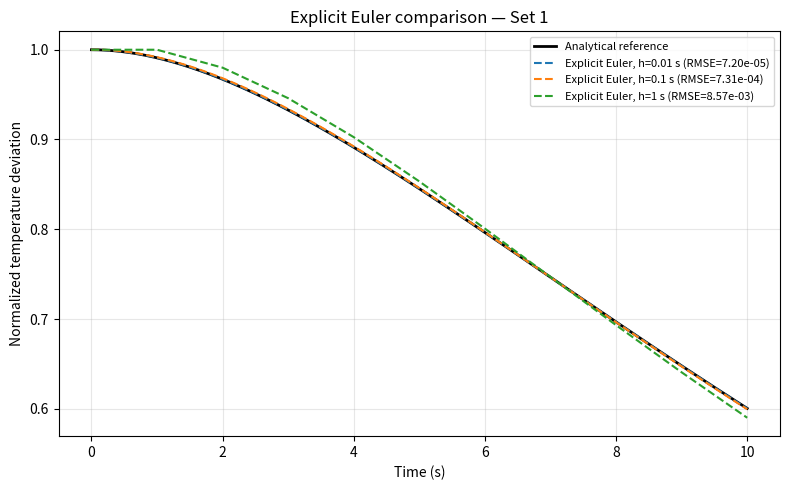

This chart was generated by the following Python code: (Note: this script raises an exception after producing the figure.)
"""Numerical modelling of a simplified tissue-temperature relaxation model.

This is an educational model. It is not a clinical prediction tool.
"""

import numpy as np
import matplotlib.pyplot as plt
from scipy.optimize import root
from scipy.integrate import solve_ivp


def analytical_solution(time, initial_deviation, rate_a, rate_b):
    """Return the analytical temperature-deviation solution."""
    time = np.asarray(time, dtype=float)

    if np.isclose(rate_a, rate_b):
        return initial_deviation * (1 + rate_a * time) * np.exp(-rate_a * time)

    first_term = rate_b * np.exp(-rate_a * time)
    second_term = rate_a * np.exp(-rate_b * time)
    return initial_deviation * (first_term - second_term) / (rate_b - rate_a)


def temperature_ode(time, state, rate_a, rate_b):
    """Return [x', x''] for the first-order form of the model."""
    deviation = state[0]
    deviation_rate = state[1]

    first_derivative = deviation_rate
    second_derivative = -(rate_a + rate_b) * deviation_rate - rate_a * rate_b * deviation

    return np.array([first_derivative, second_derivative])


def explicit_euler(ode_function, time_span, initial_state, step_size, args=()):
    """Solve an ODE system with the forward/Explicit Euler method."""
    start_time, end_time = time_span
    if step_size <= 0:
        raise ValueError("step_size must be positive")

    times = [start_time]
    states = [np.asarray(initial_state, dtype=float)]

    while times[-1] < end_time - 1e-12:
        current_time = times[-1]
        current_state = states[-1]
        step = min(step_size, end_time - current_time)
        slope = ode_function(current_time, current_state, *args)
        next_state = current_state + step * slope
        times.append(current_time + step)
        states.append(next_state)

    return np.asarray(times), np.asarray(states)


def implicit_euler(ode_function, time_span, initial_state, step_size, args=()):
    """Solve an ODE system with the backward/Implicit Euler method."""
    start_time, end_time = time_span
    if step_size <= 0:
        raise ValueError("step_size must be positive")

    times = [start_time]
    states = [np.asarray(initial_state, dtype=float)]

    while times[-1] < end_time - 1e-12:
        current_time = times[-1]
        current_state = states[-1]
        step = min(step_size, end_time - current_time)
        next_time = current_time + step

        # The next state is unknown; root() finds the value that makes this zero.
        def residual(next_state):
            return next_state - current_state - step * ode_function(next_time, next_state, *args)

        result = root(residual, current_state)
        if not result.success:
            raise RuntimeError(result.message)

        times.append(next_time)
        states.append(result.x)

    return np.asarray(times), np.asarray(states)


def rmse(estimate, reference):
    """Calculate root mean square error between two arrays."""
    return float(np.sqrt(np.mean((np.asarray(estimate) - np.asarray(reference)) ** 2)))


def frobenius_lipschitz_bound(rate_a, rate_b):
    """Return the Frobenius-norm bound for the first-order system matrix."""
    system_matrix = np.array([
        [0.0, 1.0],
        [-rate_a * rate_b, -(rate_a + rate_b)],
    ])
    return float(np.linalg.norm(system_matrix, ord="fro"))


def explicit_euler_stability_limit(rate_a, rate_b):
    """Return the exact Explicit Euler step-size limit for this model."""
    return 2.0 / max(rate_a, rate_b)


def solve_with_bdf(time_span, initial_state, rate_a, rate_b, output_times):
    """Solve the model using SciPy's implicit BDF solver."""
    result = solve_ivp(
        temperature_ode,
        time_span,
        initial_state,
        method="BDF",
        t_eval=output_times,
        args=(rate_a, rate_b),
        rtol=1e-8,
        atol=1e-10,
    )
    if not result.success:
        raise RuntimeError(result.message)
    return result


def main():
    """Run the comparisons and save the figures used in the README."""
    output_times = np.linspace(0.0, 10.0, 1001)
    initial_deviation = 1.0
    initial_state = np.array([initial_deviation, 0.0])
    step_sizes = [0.01, 0.1, 1.0]
    parameter_sets = {
        "Set 1": (0.1, 0.2),
        "Set 2": (0.2, 5.0),
    }

    for name, (rate_a, rate_b) in parameter_sets.items():
        reference = analytical_solution(output_times, initial_deviation, rate_a, rate_b)
        fig, ax = plt.subplots(figsize=(8, 5))
        ax.plot(output_times, reference, color="black", linewidth=2, label="Analytical reference")

        for step in step_sizes:
            times, states = explicit_euler(
                temperature_ode, (0.0, 10.0), initial_state, step, (rate_a, rate_b)
            )
            exact_at_times = analytical_solution(times, initial_deviation, rate_a, rate_b)
            error = rmse(states[:, 0], exact_at_times)
            ax.plot(times, states[:, 0], "--", label=f"Explicit Euler, h={step:g} s (RMSE={error:.2e})")

        if name == "Set 2":
            ax.set_ylim(-1.5, 1.5)
        ax.set_xlabel("Time (s)")
        ax.set_ylabel("Normalized temperature deviation")
        ax.set_title(f"Explicit Euler comparison — {name}")
        ax.grid(True, alpha=0.3)
        ax.legend(fontsize=8)
        fig.tight_layout()
        fig.savefig(f"figures/explicit_euler_{name.lower().replace(' ', '_')}.png", dpi=180)
        plt.close(fig)

    # Implicit Euler comparison for the more challenging parameter set.
    rate_a, rate_b = parameter_sets["Set 2"]
    reference = analytical_solution(output_times, initial_deviation, rate_a, rate_b)
    fig, ax = plt.subplots(figsize=(8, 5))
    ax.plot(output_times, reference, color="black", linewidth=2, label="Analytical reference")
    for step in step_sizes:
        times, states = implicit_euler(
            temperature_ode, (0.0, 10.0), initial_state, step, (rate_a, rate_b)
        )
        exact_at_times = analytical_solution(times, initial_deviation, rate_a, rate_b)
        error = rmse(states[:, 0], exact_at_times)
        ax.plot(times, states[:, 0], "--", label=f"Implicit Euler, h={step:g} s (RMSE={error:.2e})")
    ax.set_xlabel("Time (s)")
    ax.set_ylabel("Normalized temperature deviation")
    ax.set_title("Implicit Euler comparison — Set 2")
    ax.grid(True, alpha=0.3)
    ax.legend(fontsize=8)
    fig.tight_layout()
    fig.savefig("figures/implicit_euler_set_2.png", dpi=180)
    plt.close(fig)

    # BDF comparison for the more challenging parameter set.
    bdf_result = solve_with_bdf((0.0, 10.0), initial_state, rate_a, rate_b, output_times)
    error = rmse(bdf_result.y[0], reference)
    fig, ax = plt.subplots(figsize=(8, 5))
    ax.plot(output_times, reference, color="black", linewidth=2, label="Analytical reference")
    ax.plot(bdf_result.t, bdf_result.y[0], "--", label=f"SciPy BDF (RMSE={error:.2e})")
    ax.set_xlabel("Time (s)")
    ax.set_ylabel("Normalized temperature deviation")
    ax.set_title("SciPy BDF comparison — Set 2")
    ax.grid(True, alpha=0.3)
    ax.legend()
    fig.tight_layout()
    fig.savefig("figures/bdf_set_2.png", dpi=180)
    plt.close(fig)

    print("Project figures saved in the figures/ directory.")
    print("Explicit Euler stability limits:")
    for name, (rate_a, rate_b) in parameter_sets.items():
        print(f"  {name}: h < {explicit_euler_stability_limit(rate_a, rate_b):.3f} s")


if __name__ == "__main__":
    main()
